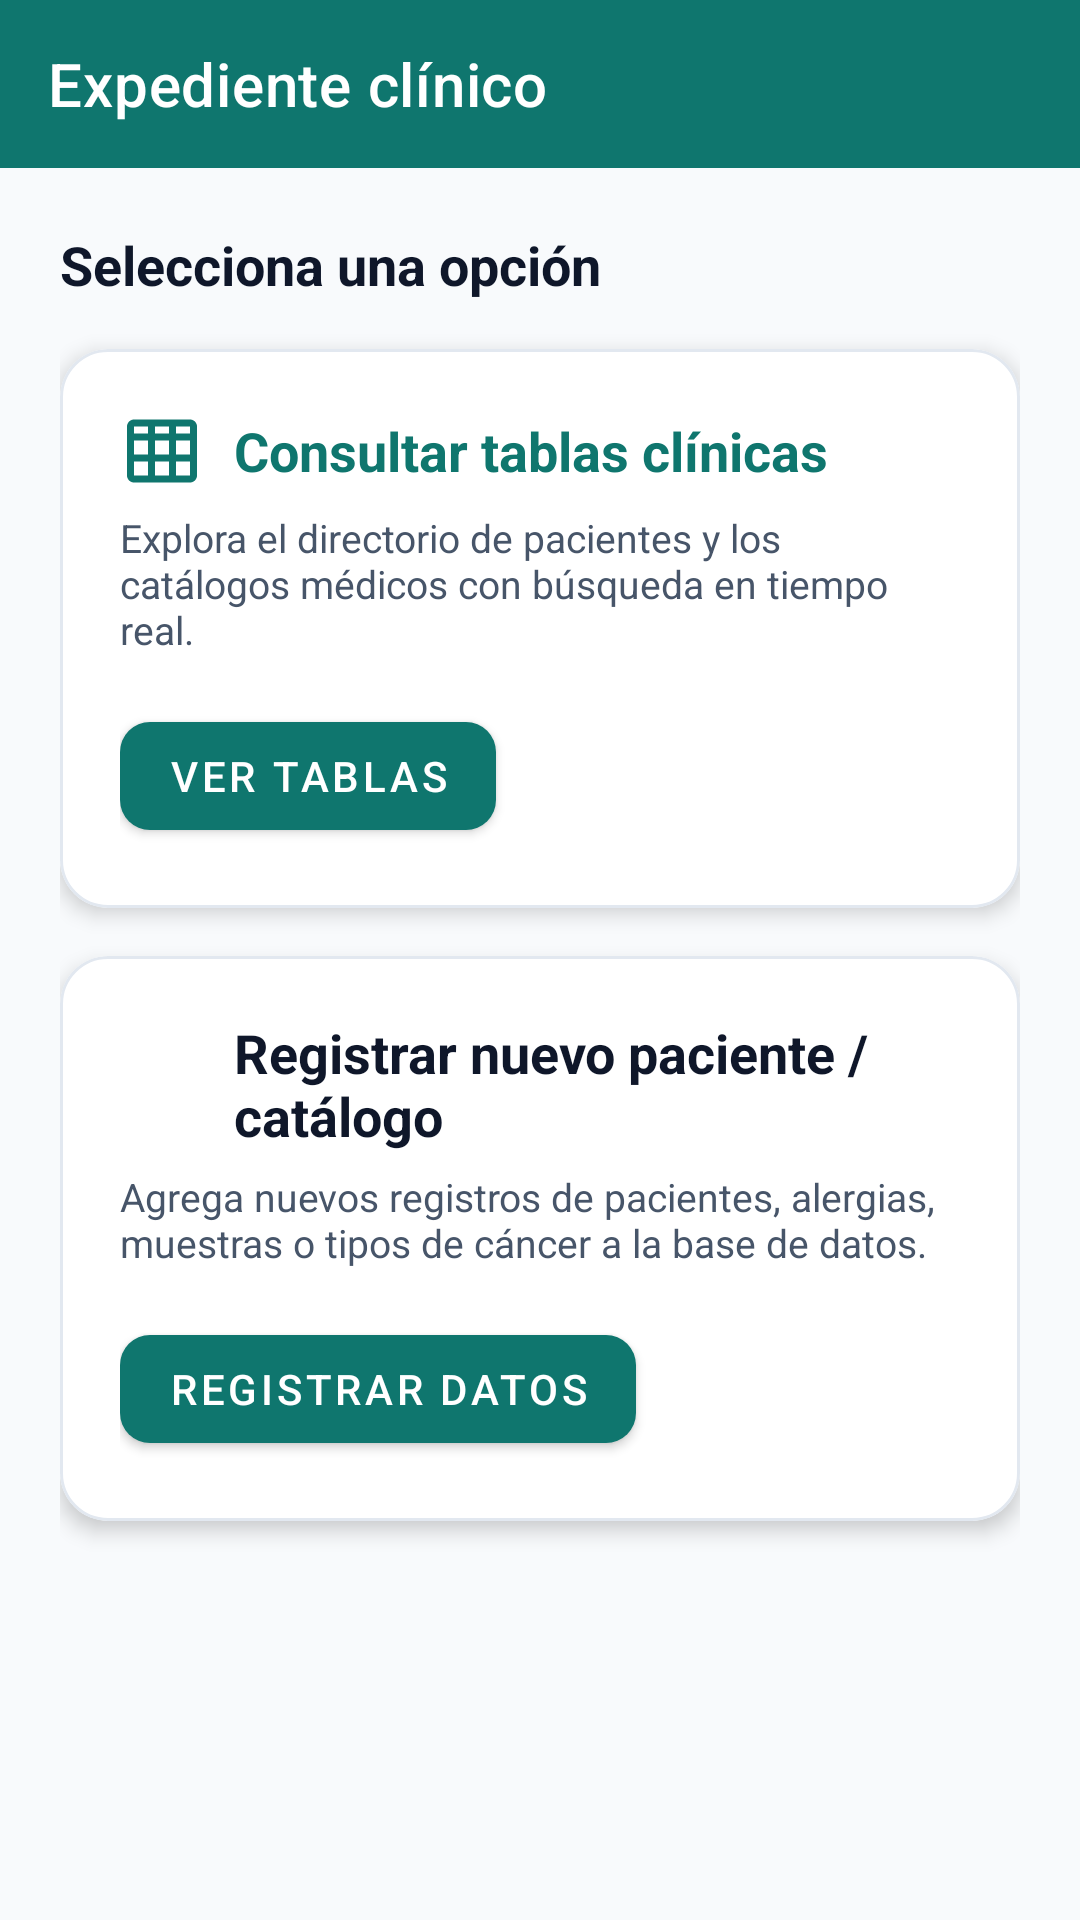

The Android layout XML behind this screen, and the referenced resources:
<!-- AndroidManifest.xml: application theme Theme.SistemaClinico -->
<!-- res/layout/activity_clinical_menu.xml -->
<?xml version="1.0" encoding="utf-8"?>
<androidx.constraintlayout.widget.ConstraintLayout xmlns:android="http://schemas.android.com/apk/res/android"
    xmlns:app="http://schemas.android.com/apk/res-auto"
    xmlns:tools="http://schemas.android.com/tools"
    android:layout_width="match_parent"
    android:layout_height="match_parent"
    android:background="@color/background_light"
    tools:context=".ui.clinical.ClinicalMenuActivity">

    <com.google.android.material.appbar.MaterialToolbar
        android:id="@+id/toolbar"
        android:layout_width="match_parent"
        android:layout_height="wrap_content"
        android:background="@color/primary_teal"
        app:layout_constraintTop_toTopOf="parent"
        app:navigationContentDescription="@string/nav_back"
        app:navigationIcon="@drawable/ic_arrow_back"
        app:navigationIconTint="@color/white"
        app:title="@string/clinical_title"
        app:titleTextColor="@color/white" />

    <ScrollView
        android:layout_width="match_parent"
        android:layout_height="0dp"
        android:fillViewport="true"
        app:layout_constraintBottom_toBottomOf="parent"
        app:layout_constraintTop_toBottomOf="@id/toolbar">

        <LinearLayout
            android:layout_width="match_parent"
            android:layout_height="wrap_content"
            android:orientation="vertical"
            android:padding="20dp">

            <TextView
                android:layout_width="wrap_content"
                android:layout_height="wrap_content"
                android:layout_marginBottom="16dp"
                android:text="@string/clinical_menu_subtitle"
                android:textColor="@color/text_primary"
                android:textSize="18sp"
                android:textStyle="bold" />

            
            <com.google.android.material.card.MaterialCardView
                android:id="@+id/cardViewTables"
                android:layout_width="match_parent"
                android:layout_height="wrap_content"
                android:layout_marginBottom="16dp"
                android:clickable="true"
                android:focusable="true"
                app:cardBackgroundColor="@color/white"
                app:cardCornerRadius="16dp"
                app:cardElevation="4dp"
                app:strokeColor="@color/stroke_border"
                app:strokeWidth="1dp">

                <LinearLayout
                    android:layout_width="match_parent"
                    android:layout_height="wrap_content"
                    android:orientation="vertical"
                    android:padding="20dp">

                    <LinearLayout
                        android:layout_width="match_parent"
                        android:layout_height="wrap_content"
                        android:gravity="center_vertical"
                        android:orientation="horizontal">

                        <ImageView
                            android:layout_width="28dp"
                            android:layout_height="28dp"
                            android:layout_marginEnd="10dp"
                            android:src="@drawable/ic_table"
                            app:tint="@color/primary_teal" />

                        <TextView
                            android:layout_width="wrap_content"
                            android:layout_height="wrap_content"
                            android:text="@string/clinical_tables_card_title"
                            android:textColor="@color/primary_teal"
                            android:textSize="18sp"
                            android:textStyle="bold" />
                    </LinearLayout>

                    <TextView
                        android:layout_width="wrap_content"
                        android:layout_height="wrap_content"
                        android:layout_marginTop="6dp"
                        android:layout_marginBottom="16dp"
                        android:text="@string/clinical_tables_card_desc"
                        android:textColor="@color/text_secondary"
                        android:textSize="13sp" />

                    <com.google.android.material.button.MaterialButton
                        android:id="@+id/btnViewTables"
                        android:layout_width="wrap_content"
                        android:layout_height="wrap_content"
                        android:text="@string/clinical_tables_btn"
                        app:backgroundTint="@color/primary_teal"
                        app:cornerRadius="10dp" />
                </LinearLayout>
            </com.google.android.material.card.MaterialCardView>

            
            <com.google.android.material.card.MaterialCardView
                android:id="@+id/cardInsertData"
                android:layout_width="match_parent"
                android:layout_height="wrap_content"
                android:layout_marginBottom="16dp"
                android:clickable="true"
                android:focusable="true"
                app:cardBackgroundColor="@color/white"
                app:cardCornerRadius="16dp"
                app:cardElevation="4dp"
                app:strokeColor="@color/stroke_border"
                app:strokeWidth="1dp">

                <LinearLayout
                    android:layout_width="match_parent"
                    android:layout_height="wrap_content"
                    android:orientation="vertical"
                    android:padding="20dp">

                    <LinearLayout
                        android:layout_width="match_parent"
                        android:layout_height="wrap_content"
                        android:gravity="center_vertical"
                        android:orientation="horizontal">

                        <ImageView
                            android:layout_width="28dp"
                            android:layout_height="28dp"
                            android:layout_marginEnd="10dp"
                            android:src="@drawable/ic_add"
                            app:tint="@color/primary_teal" />

                        <TextView
                            android:layout_width="wrap_content"
                            android:layout_height="wrap_content"
                            android:text="@string/clinical_insert_card_title"
                            android:textColor="@color/text_primary"
                            android:textSize="18sp"
                            android:textStyle="bold" />
                    </LinearLayout>

                    <TextView
                        android:layout_width="wrap_content"
                        android:layout_height="wrap_content"
                        android:layout_marginTop="6dp"
                        android:layout_marginBottom="16dp"
                        android:text="@string/clinical_insert_card_desc"
                        android:textColor="@color/text_secondary"
                        android:textSize="13sp" />

                    <com.google.android.material.button.MaterialButton
                        android:id="@+id/btnInsertData"
                        android:layout_width="wrap_content"
                        android:layout_height="wrap_content"
                        android:text="@string/clinical_insert_btn"
                        app:backgroundTint="@color/primary_teal"
                        app:cornerRadius="10dp" />
                </LinearLayout>
            </com.google.android.material.card.MaterialCardView>

        </LinearLayout>
    </ScrollView>

</androidx.constraintlayout.widget.ConstraintLayout>
<!-- resources referenced by this layout -->
<resources>
  <color name="background_light">#F8FAFC</color>
  <color name="primary_teal">#0F766E</color>
  <color name="stroke_border">#E2E8F0</color>
  <color name="text_primary">#0F172A</color>
  <color name="text_secondary">#475569</color>
  <color name="white">#FFFFFF</color>
  <!-- drawable ic_table (drawable) -->
  <vector xmlns:android="http://schemas.android.com/apk/res/android"
      android:width="24dp"
      android:height="24dp"
      android:viewportWidth="24"
      android:viewportHeight="24"
      android:tint="?attr/colorControlNormal">
    <path
        android:fillColor="@android:color/white"
        android:pathData="M20,3H4C2.9,3 2,3.9 2,5v14c0,1.1 0.9,2 2,2h16c1.1,0 2,-0.9 2,-2V5C22,3.9 21.1,3 20,3z M20,7h-4V5h4V7z M14,5v2h-4V5H14z M8,5v2H4V5H8z M4,9h4v4H4V9z M10,9h4v4h-4V9z M16,9h4v4h-4V9z M4,15h4v4H4V15z M10,15h4v4h-4V15z M16,15h4v4h-4V15z"/>
  </vector>
  <string name="clinical_insert_btn">Registrar datos</string>
  <string name="clinical_insert_card_desc">Agrega nuevos registros de pacientes, alergias, muestras o tipos de cáncer a la base de datos.</string>
  <string name="clinical_insert_card_title">Registrar nuevo paciente / catálogo</string>
  <string name="clinical_menu_subtitle">Selecciona una opción</string>
  <string name="clinical_tables_btn">Ver tablas</string>
  <string name="clinical_tables_card_desc">Explora el directorio de pacientes y los catálogos médicos con búsqueda en tiempo real.</string>
  <string name="clinical_tables_card_title">Consultar tablas clínicas</string>
  <string name="clinical_title">Expediente clínico</string>
  <string name="nav_back">Volver</string>
  <style name="Theme.SistemaClinico" parent="Theme.MaterialComponents.DayNight.NoActionBar">
          
          <item name="colorPrimary">@color/primary_teal</item>
          <item name="colorPrimaryVariant">@color/primary_teal_dark</item>
          <item name="colorOnPrimary">@color/white</item>
          
          <item name="colorSecondary">@color/secondary_crimson</item>
          <item name="colorSecondaryVariant">@color/secondary_crimson_dark</item>
          <item name="colorOnSecondary">@color/white</item>
          
          <item name="android:statusBarColor">@color/primary_teal_dark</item>
          <item name="android:windowBackground">@color/background_light</item>
      </style>
  <color name="primary_teal_dark">#115E59</color>
  <color name="secondary_crimson">#DC2626</color>
  <color name="secondary_crimson_dark">#B91C1C</color>
</resources>
